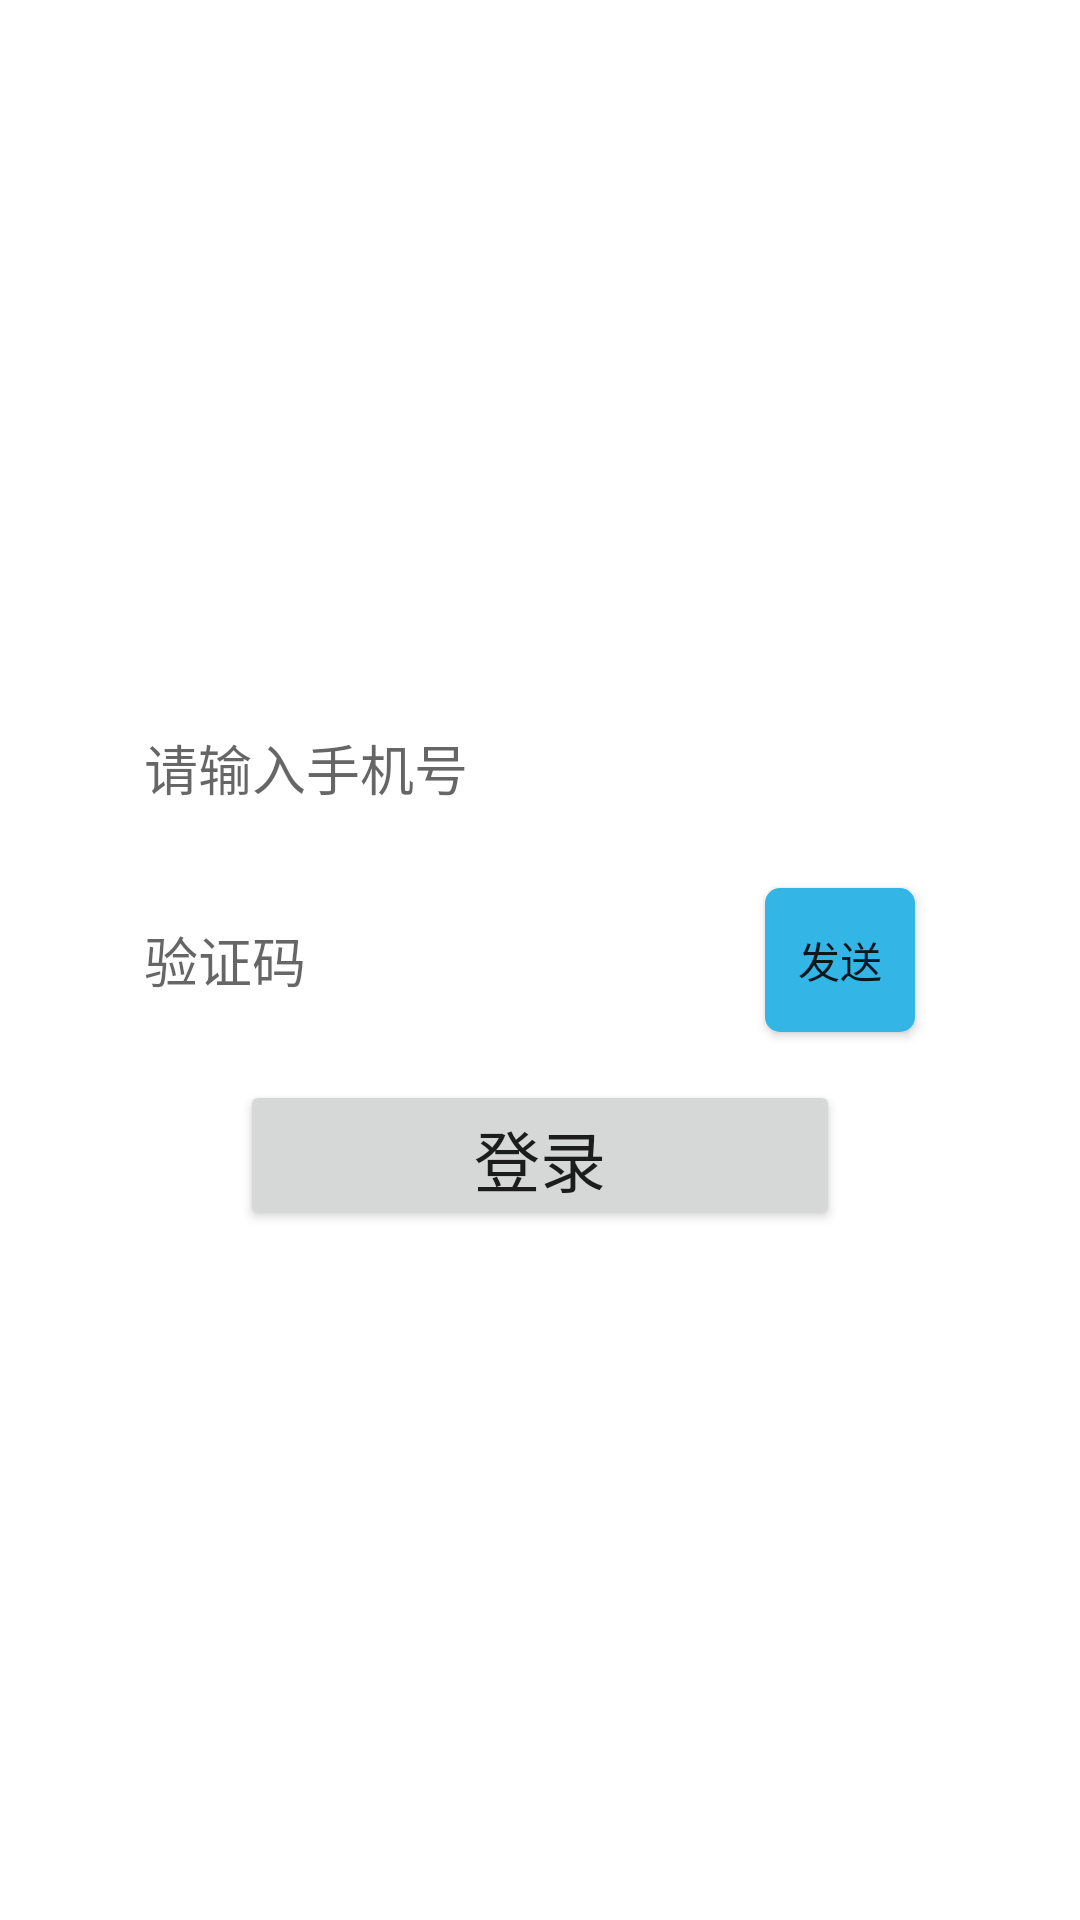

Android layout source for this screen:
<!-- AndroidManifest.xml: fallback theme Theme.MaterialComponents.DayNight.NoActionBar -->
<!-- res/layout/mt_activity_login.xml -->
<?xml version="1.0" encoding="utf-8"?>
<androidx.constraintlayout.widget.ConstraintLayout xmlns:android="http://schemas.android.com/apk/res/android"
    xmlns:app="http://schemas.android.com/apk/res-auto"
    xmlns:tools="http://schemas.android.com/tools"
    android:layout_width="match_parent"
    android:layout_height="match_parent"
    tools:context=".LoginActivity">

    <ImageView
        android:id="@+id/iv_log"
        android:layout_width="200dp"
        android:layout_height="200dp"
        app:layout_constraintEnd_toEndOf="parent"
        app:layout_constraintStart_toStartOf="parent"
        app:layout_constraintTop_toTopOf="parent"
        app:srcCompat="@mipmap/mt_logo_zycs" />

    <androidx.appcompat.widget.AppCompatEditText
        android:id="@+id/et_phone"
        android:layout_width="280dp"
        android:layout_height="48dp"
        android:layout_marginTop="32dp"
        android:background="@drawable/mt_bg_edit_text"
        android:ems="10"
        android:hint="请输入手机号"
        android:inputType="phone"
        android:padding="8dp"
        app:layout_constraintEnd_toEndOf="parent"
        app:layout_constraintStart_toStartOf="parent"
        app:layout_constraintTop_toBottomOf="@id/iv_log" />

    <View
        android:id="@+id/sp_code"
        android:layout_width="280dp"
        android:layout_height="48dp"
        android:layout_marginTop="16dp"
        android:background="@drawable/mt_bg_edit_text"
        app:layout_constraintEnd_toEndOf="parent"
        app:layout_constraintStart_toStartOf="parent"

        app:layout_constraintTop_toBottomOf="@id/et_phone" />

    <androidx.appcompat.widget.AppCompatEditText
        android:id="@+id/et_code"
        android:layout_width="200dp"
        android:layout_height="0dp"
        android:background="@null"
        android:ems="10"
        android:hint="验证码"
        android:inputType="number"
        android:padding="8dp"
        app:layout_constraintBottom_toBottomOf="@id/sp_code"
        app:layout_constraintStart_toStartOf="@id/sp_code"
        app:layout_constraintTop_toTopOf="@id/sp_code" />

    <androidx.appcompat.widget.AppCompatButton
        android:id="@+id/btn_send_code"
        android:layout_width="50dp"
        android:layout_height="wrap_content"
        android:background="@drawable/mt_bg_send_code"
        android:gravity="center"
        android:text="发送"
        app:layout_constraintBottom_toBottomOf="@id/sp_code"
        app:layout_constraintEnd_toEndOf="@id/sp_code"
        app:layout_constraintStart_toEndOf="@id/et_code"
        app:layout_constraintTop_toTopOf="@id/sp_code" />

    <androidx.appcompat.widget.AppCompatButton
        android:id="@+id/btn_login"
        android:layout_width="200dp"
        android:layout_height="50dp"
        android:layout_marginTop="16dp"
        android:gravity="center"
        android:text="登录"
        android:textSize="22sp"
        app:layout_constraintEnd_toEndOf="parent"
        app:layout_constraintStart_toStartOf="parent"
        app:layout_constraintTop_toBottomOf="@id/sp_code" />

</androidx.constraintlayout.widget.ConstraintLayout>
<!-- resources referenced by this layout -->
<resources>
  <!-- drawable mt_bg_send_code (drawable) -->
  <?xml version="1.0" encoding="utf-8"?>
  <shape xmlns:android="http://schemas.android.com/apk/res/android"
      android:shape="rectangle">
      <corners android:radius="5dp" />
      <solid android:color="@android:color/holo_blue_light"/>
  </shape>
</resources>
